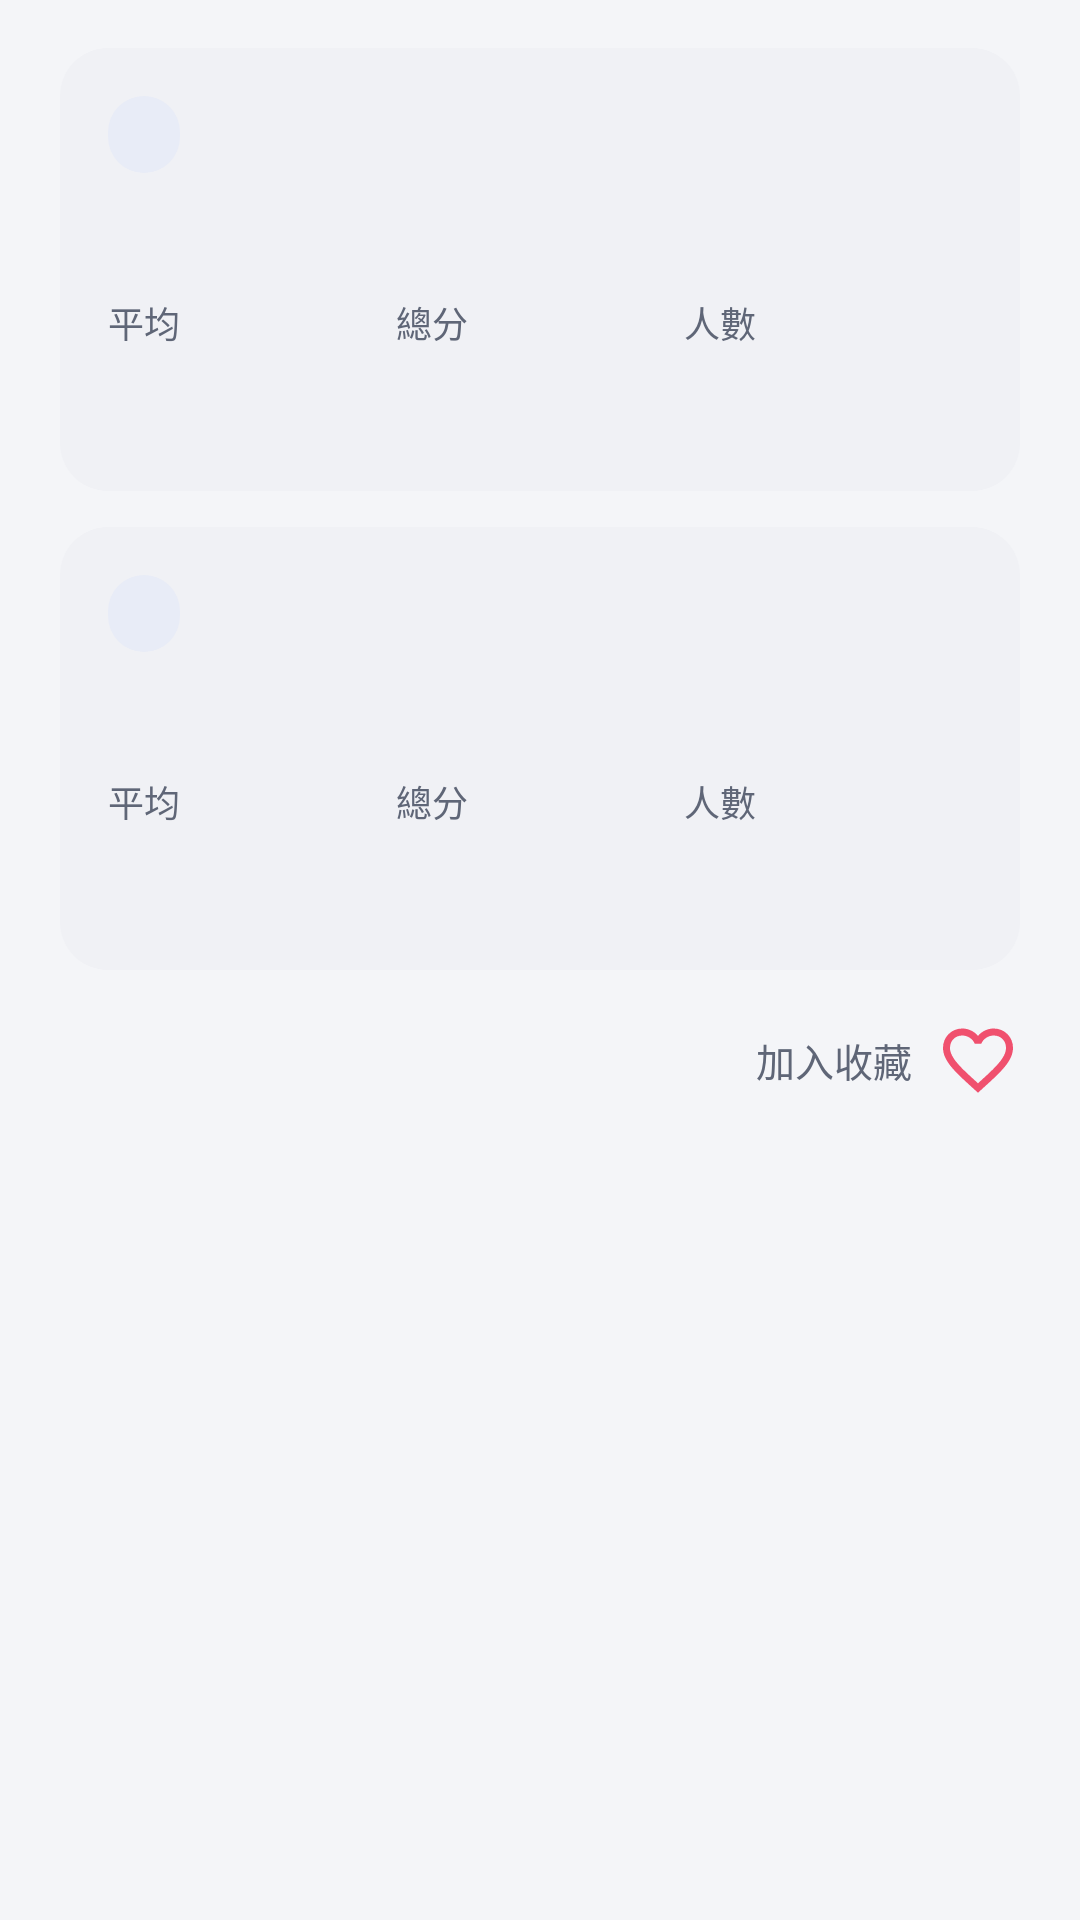

Here is an Android app screen rendered from its layout file. Give the layout XML and the strings, colors and styles it references.
<!-- AndroidManifest.xml: application theme AppTheme -->
<!-- res/layout/designated_dialog.xml -->
<?xml version="1.0" encoding="utf-8"?>
<androidx.core.widget.NestedScrollView
    xmlns:android="http://schemas.android.com/apk/res/android"
    android:layout_width="match_parent"
    android:layout_height="wrap_content"
    android:fadeScrollbars="true"
    android:scrollbarStyle="outsideOverlay">
<LinearLayout
    android:orientation="vertical"
    android:layout_width="match_parent"
    android:layout_height="wrap_content"
    android:paddingStart="20dp"
    android:paddingEnd="20dp"
    android:paddingTop="4dp"
    android:paddingBottom="20dp">

    <LinearLayout
        style="@style/SectionCard"
        android:layout_marginTop="12dp">

        <TextView
            android:id="@+id/dialog_first_year"
            style="@style/YearChip"/>

        <TextView
            android:id="@+id/dialog_first_weight"
            android:layout_width="match_parent"
            android:layout_height="wrap_content"
            android:layout_marginTop="10dp"
            android:lineSpacingExtra="2dp"
            android:textSize="14sp"
            android:textColor="@color/ink_secondary"/>

        <LinearLayout
            android:layout_width="match_parent"
            android:layout_height="wrap_content"
            android:layout_marginTop="12dp"
            android:orientation="horizontal"
            android:baselineAligned="false">
            <LinearLayout
                android:layout_width="0dp"
                android:layout_height="wrap_content"
                android:layout_weight="1"
                android:orientation="vertical">
                <TextView
                    style="@style/StatLabel"
                    android:text="平均"/>
                <TextView
                    android:id="@+id/dialog_first_balance"
                    style="@style/StatValue"
                    android:layout_marginTop="2dp"/>
            </LinearLayout>
            <LinearLayout
                android:layout_width="0dp"
                android:layout_height="wrap_content"
                android:layout_weight="1"
                android:orientation="vertical">
                <TextView
                    style="@style/StatLabel"
                    android:text="總分"/>
                <TextView
                    android:id="@+id/dialog_first_all_grade"
                    style="@style/StatValue"
                    android:layout_marginTop="2dp"/>
            </LinearLayout>
            <LinearLayout
                android:layout_width="0dp"
                android:layout_height="wrap_content"
                android:layout_weight="1"
                android:orientation="vertical">
                <TextView
                    style="@style/StatLabel"
                    android:text="人數"/>
                <TextView
                    android:id="@+id/dialog_first_people"
                    style="@style/StatValue"
                    android:layout_marginTop="2dp"/>
            </LinearLayout>
        </LinearLayout>
    </LinearLayout>

    <LinearLayout
        android:id="@+id/dialog_second_section"
        style="@style/SectionCard"
        android:layout_marginTop="12dp">

        <TextView
            android:id="@+id/dialog_second_year"
            style="@style/YearChip"/>

        <TextView
            android:id="@+id/dialog_second_weight"
            android:layout_width="match_parent"
            android:layout_height="wrap_content"
            android:layout_marginTop="10dp"
            android:lineSpacingExtra="2dp"
            android:textSize="14sp"
            android:textColor="@color/ink_secondary"/>

        <LinearLayout
            android:layout_width="match_parent"
            android:layout_height="wrap_content"
            android:layout_marginTop="12dp"
            android:orientation="horizontal"
            android:baselineAligned="false">
            <LinearLayout
                android:layout_width="0dp"
                android:layout_height="wrap_content"
                android:layout_weight="1"
                android:orientation="vertical">
                <TextView
                android:id="@+id/dialog_second_balance_prompt"
                    style="@style/StatLabel"
                    android:text="平均"/>
                <TextView
                    android:id="@+id/dialog_second_balance"
                    style="@style/StatValue"
                    android:layout_marginTop="2dp"/>
            </LinearLayout>
            <LinearLayout
                android:layout_width="0dp"
                android:layout_height="wrap_content"
                android:layout_weight="1"
                android:orientation="vertical">
                <TextView
                android:id="@+id/dialog_second_all_grade_prompt"
                    style="@style/StatLabel"
                    android:text="總分"/>
                <TextView
                    android:id="@+id/dialog_second_all_grade"
                    style="@style/StatValue"
                    android:layout_marginTop="2dp"/>
            </LinearLayout>
            <LinearLayout
                android:layout_width="0dp"
                android:layout_height="wrap_content"
                android:layout_weight="1"
                android:orientation="vertical">
                <TextView
                android:id="@+id/dialog_second_people_prompt"
                    style="@style/StatLabel"
                    android:text="人數"/>
                <TextView
                    android:id="@+id/dialog_second_people"
                    style="@style/StatValue"
                    android:layout_marginTop="2dp"/>
            </LinearLayout>
        </LinearLayout>
    </LinearLayout>

    <LinearLayout
        android:layout_width="match_parent"
        android:layout_height="wrap_content"
        android:layout_marginTop="16dp"
        android:gravity="center_vertical|end"
        android:orientation="horizontal"
            android:baselineAligned="false">
        <TextView
            android:layout_width="wrap_content"
            android:layout_height="wrap_content"
            android:layout_marginEnd="8dp"
            android:text="加入收藏"
            android:textColor="@color/ink_secondary"
            android:textSize="13sp"/>
        <androidx.appcompat.widget.AppCompatImageButton
            android:id="@+id/favorite_button"
            style="@style/FavoriteButton"
            android:background="@drawable/ic_favorite_border"/>
    </LinearLayout>

</LinearLayout>
</androidx.core.widget.NestedScrollView>
<!-- resources referenced by this layout -->
<resources>
  <color name="ink_secondary">#5F6677</color>
  <style name="FavoriteButton">
          <item name="android:layout_width">28dp</item>
          <item name="android:layout_height">28dp</item>
          <item name="android:clickable">true</item>
          <item name="android:focusable">true</item>
          <item name="android:contentDescription">收藏</item>
      </style>
  <style name="SectionCard">
          <item name="android:layout_width">match_parent</item>
          <item name="android:layout_height">wrap_content</item>
          <item name="android:background">@drawable/bg_section</item>
          <item name="android:orientation">vertical</item>
          <item name="android:padding">16dp</item>
      </style>
  <style name="StatLabel">
          <item name="android:layout_width">wrap_content</item>
          <item name="android:layout_height">wrap_content</item>
          <item name="android:textColor">@color/ink_secondary</item>
          <item name="android:textSize">12sp</item>
      </style>
  <style name="StatValue">
          <item name="android:layout_width">wrap_content</item>
          <item name="android:layout_height">wrap_content</item>
          <item name="android:textColor">@color/ink</item>
          <item name="android:textSize">22sp</item>
          <item name="android:textStyle">bold</item>
          <item name="android:fontFeatureSettings">tnum</item>
      </style>
  <color name="heart">#F0506E</color>
  <!-- drawable bg_section (drawable) -->
  <?xml version="1.0" encoding="utf-8"?>
  <shape xmlns:android="http://schemas.android.com/apk/res/android" android:shape="rectangle">
      <solid android:color="@color/surface_variant"/>
      <corners android:radius="16dp"/>
  </shape>
  <color name="ink">#1B2233</color>
  <!-- drawable bg_year_chip (drawable) -->
  <?xml version="1.0" encoding="utf-8"?>
  <shape xmlns:android="http://schemas.android.com/apk/res/android" android:shape="rectangle">
      <solid android:color="@color/indigo_container"/>
      <corners android:radius="100dp"/>
  </shape>
  <color name="on_indigo_container">#2D3A5C</color>
  <color name="white">#FFFFFF</color>
  <color name="indigo_container">#E8ECF7</color>
  <color name="amber">#F2B200</color>
  <color name="amber_container">#FFF4D6</color>
  <color name="on_amber_container">#7A5300</color>
  <color name="bg_app">#F4F5F8</color>
  <color name="surface">#FFFFFF</color>
  <color name="outline">#E3E5EB</color>
  <color name="scrim_ripple">#141B2233</color>
  <color name="ink_tertiary">#8D93A1</color>
  <style name="AppToolbar" parent="Widget.Material3.Toolbar">
          <item name="titleTextAppearance">@style/TextAppearance.App.ToolbarTitle</item>
          <item name="titleTextColor">@color/ink</item>
          <item name="navigationIconTint">@color/ink</item>
          <item name="android:background">@color/bg_app</item>
      </style>
  <style name="DrawerArrowStyle" parent="Widget.AppCompat.DrawerArrowToggle">
          <item name="spinBars">true</item>
          <item name="color">@color/ink</item>
      </style>
  <color name="surface_variant">#F0F1F5</color>
  <!-- drawable tab_indicator (drawable) -->
  <?xml version="1.0" encoding="utf-8"?>
  <shape xmlns:android="http://schemas.android.com/apk/res/android" android:shape="rectangle">
      <corners android:topLeftRadius="3dp" android:topRightRadius="3dp"/>
      <solid android:color="@color/amber"/>
      <size android:height="3dp"/>
  </shape>
  <style name="TextAppearance.App.Tab" parent="TextAppearance.Material3.TitleSmall">
          <item name="android:textSize">15sp</item>
          <item name="android:textStyle">bold</item>
          <item name="textAllCaps">false</item>
      </style>
  <style name="TextAppearance.App.ToolbarTitle" parent="TextAppearance.Material3.TitleLarge">
          <item name="android:textSize">22sp</item>
          <item name="android:textStyle">bold</item>
          <item name="android:textColor">@color/ink</item>
      </style>
</resources>
